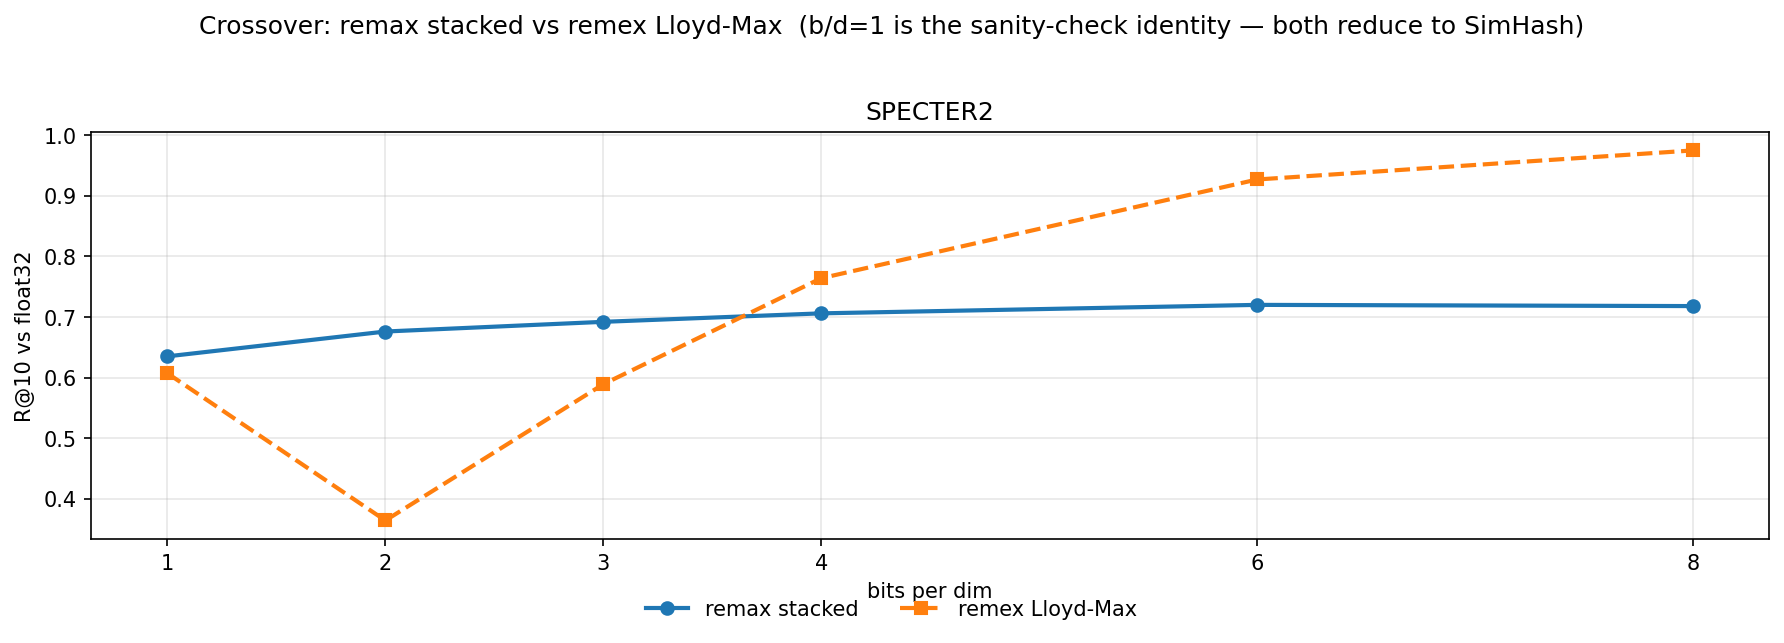

Values plotted in this chart, from the file beside it:
dataset, bits_per_dim, method, R_at_10
SPECTER2, 1, remax_stacked, 0.635
SPECTER2, 2, remax_stacked, 0.676
SPECTER2, 3, remax_stacked, 0.692
SPECTER2, 4, remax_stacked, 0.706
SPECTER2, 6, remax_stacked, 0.72
SPECTER2, 8, remax_stacked, 0.718
SPECTER2, 1, remex_lloyd_max, 0.607
SPECTER2, 2, remex_lloyd_max, 0.364
SPECTER2, 3, remex_lloyd_max, 0.589
SPECTER2, 4, remex_lloyd_max, 0.764
SPECTER2, 6, remex_lloyd_max, 0.927
SPECTER2, 8, remex_lloyd_max, 0.975
